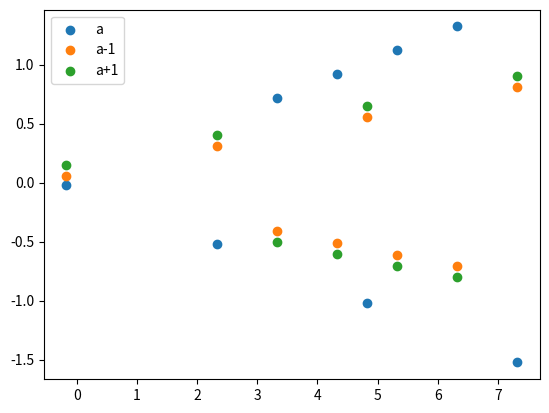

Write Python code to recreate this figure.
import numpy as np
import matplotlib.pyplot as plt

range_of_initial_particle_positions = [-1,1]
number_of_particles = 10
positions = np.array([np.atleast_1d(np.random.uniform(*range_of_initial_particle_positions))
                                for _ in range(number_of_particles)])

timestep = 1.0
dimensionless_positions = positions/timestep

def get_gradient_at_index(positions, index):
    """
    Returns the action gradient at a given index

    Parameters
    ----------
    positions : numpy.ndarray
        A one-dimensional numpy array of size (number_of_particles), indexed by time step; each element
        is a float and represents the position of the worldline at that time step.
    index : int
        The time index, i, of the position being considered.
    Returns
    -------
    float
        The dimensionless action gradient."""
    _dimensionless_omega = 0.1
    _dimensionless_m = _dimensionless_omega
    
    if index == 0:
        return _dimensionless_m * ((2 + _dimensionless_omega**2) * positions[index]
                                        - positions[index+1] - positions[-1])
    elif index == (len(positions) - 1):
        return _dimensionless_m * ((2 + _dimensionless_omega**2) * positions[index]
                                        - positions[0] - positions[index-1])
    else:
        return _dimensionless_m * ((2 + _dimensionless_omega**2) * positions[index]
                                        - positions[index+1] - positions[index-1])
    

def get_action_at_index(dimensionless_position_at_index, dimensionless_position_at_next_index):
        """
        Returns the contribution to the dimensionless action from a given index and position.
        Parameters
        ----------
        index : int
            The time index, i, of the position being considered.
        position_at_index : float
            The position of the particle at that index.
        position_at_next_index : float
            The position of the particle at index+1.
        Returns
        -------
        float
            The contribution to the dimensionless action at the given index.
        """
        _dimensionless_omega = 0.1
        _dimensionless_m = _dimensionless_omega

        return (0.5 * _dimensionless_m * (dimensionless_position_at_next_index - dimensionless_position_at_index)**2 +
                0.5 * _dimensionless_m * _dimensionless_omega**2 * dimensionless_position_at_index**2)   

a = []
a_minus_1 = []
a_plus_1 = []
a_increase = np.zeros(8)

v=1
active_particle_index = 5
initial_gradient_a = -v*get_gradient_at_index(dimensionless_positions, 5)
initial_gradient_a_minus_1 = -v*get_gradient_at_index(dimensionless_positions, 5-1)
initial_gradient_a_plus_1 = -v*get_gradient_at_index(dimensionless_positions, 5+1)
a.append(initial_gradient_a)
a_minus_1.append(initial_gradient_a_minus_1)
a_plus_1.append(initial_gradient_a_plus_1)
a_increase[0]= dimensionless_positions[active_particle_index]


print(f"initial gradients: a-1={initial_gradient_a_minus_1}, a={initial_gradient_a}, a+1={initial_gradient_a_plus_1}")
print(dimensionless_positions[5])
dimensionless_positions[5] += 2.5 
print(dimensionless_positions[5])
next_gradient_a = -v*get_gradient_at_index(dimensionless_positions, 5 )
next_gradient_a_minus_1 = -v*get_gradient_at_index(dimensionless_positions, 5-1)
next_gradient_a_plus_1 = -v*get_gradient_at_index(dimensionless_positions, 5+1)
print(f"next gradients: a-1={next_gradient_a_minus_1}, a={next_gradient_a}, a+1={next_gradient_a_plus_1}")
a.append(next_gradient_a)
a_minus_1.append(next_gradient_a_minus_1)
a_plus_1.append(next_gradient_a_plus_1)
a_increase[1]= dimensionless_positions[active_particle_index]

dimensionless_positions[5] += 2.5 
next_gradient_a = -v*get_gradient_at_index(dimensionless_positions, 5 )
next_gradient_a_minus_1 = -v*get_gradient_at_index(dimensionless_positions, 5-1)
next_gradient_a_plus_1 = -v*get_gradient_at_index(dimensionless_positions, 5+1)
print(f"next gradients: a-1={next_gradient_a_minus_1}, a={next_gradient_a}, a+1={next_gradient_a_plus_1}")
a.append(next_gradient_a)
a_minus_1.append(next_gradient_a_minus_1)
a_plus_1.append(next_gradient_a_plus_1)
a_increase[2]= dimensionless_positions[active_particle_index]

dimensionless_positions[5] += 2.5 
next_gradient_a = -v*get_gradient_at_index(dimensionless_positions, 5 )
next_gradient_a_minus_1 = -v*get_gradient_at_index(dimensionless_positions, 5-1)
next_gradient_a_plus_1 = -v*get_gradient_at_index(dimensionless_positions, 5+1)
print(f"next gradients: a-1={next_gradient_a_minus_1}, a={next_gradient_a}, a+1={next_gradient_a_plus_1}")
a.append(next_gradient_a)
a_minus_1.append(next_gradient_a_minus_1)
a_plus_1.append(next_gradient_a_plus_1)
a_increase[3]= dimensionless_positions[active_particle_index]
v=-1
dimensionless_positions[5] -= 1.0
next_gradient_a = -v*get_gradient_at_index(dimensionless_positions, 5 )
next_gradient_a_minus_1 = -v*get_gradient_at_index(dimensionless_positions, 5-1)
next_gradient_a_plus_1 = -v*get_gradient_at_index(dimensionless_positions, 5+1)
print(f"next gradients: a-1={next_gradient_a_minus_1}, a={next_gradient_a}, a+1={next_gradient_a_plus_1}")
a.append(next_gradient_a)
a_minus_1.append(next_gradient_a_minus_1)
a_plus_1.append(next_gradient_a_plus_1)
a_increase[4]= dimensionless_positions[active_particle_index]

dimensionless_positions[5] -= 1.0
next_gradient_a = -v*get_gradient_at_index(dimensionless_positions, 5 )
next_gradient_a_minus_1 = -v*get_gradient_at_index(dimensionless_positions, 5-1)
next_gradient_a_plus_1 = -v*get_gradient_at_index(dimensionless_positions, 5+1)
print(f"next gradients: a-1={next_gradient_a_minus_1}, a={next_gradient_a}, a+1={next_gradient_a_plus_1}")
a.append(next_gradient_a)
a_minus_1.append(next_gradient_a_minus_1)
a_plus_1.append(next_gradient_a_plus_1)
a_increase[5]= dimensionless_positions[active_particle_index]

dimensionless_positions[5] -= 1.0
next_gradient_a = -v*get_gradient_at_index(dimensionless_positions, 5 )
next_gradient_a_minus_1 = -v*get_gradient_at_index(dimensionless_positions, 5-1)
next_gradient_a_plus_1 = -v*get_gradient_at_index(dimensionless_positions, 5+1)
print(f"next gradients: a-1={next_gradient_a_minus_1}, a={next_gradient_a}, a+1={next_gradient_a_plus_1}")
a.append(next_gradient_a)
a_minus_1.append(next_gradient_a_minus_1)
a_plus_1.append(next_gradient_a_plus_1)
a_increase[6]= dimensionless_positions[active_particle_index]

dimensionless_positions[5] -= 1.0
next_gradient_a = -v*get_gradient_at_index(dimensionless_positions, 5 )
next_gradient_a_minus_1 = -v*get_gradient_at_index(dimensionless_positions, 5-1)
next_gradient_a_plus_1 = -v*get_gradient_at_index(dimensionless_positions, 5+1)
print(f"next gradients: a-1={next_gradient_a_minus_1}, a={next_gradient_a}, a+1={next_gradient_a_plus_1}")
a.append(next_gradient_a)
a_minus_1.append(next_gradient_a_minus_1)
a_plus_1.append(next_gradient_a_plus_1)
a_increase[7]= dimensionless_positions[active_particle_index]

print(a_increase)
plt.scatter(a_increase,a, label="a")
plt.scatter(a_increase,a_minus_1, label="a-1")
plt.scatter(a_increase,a_plus_1, label="a+1")
plt.legend()
plt.savefig("fig.png")
